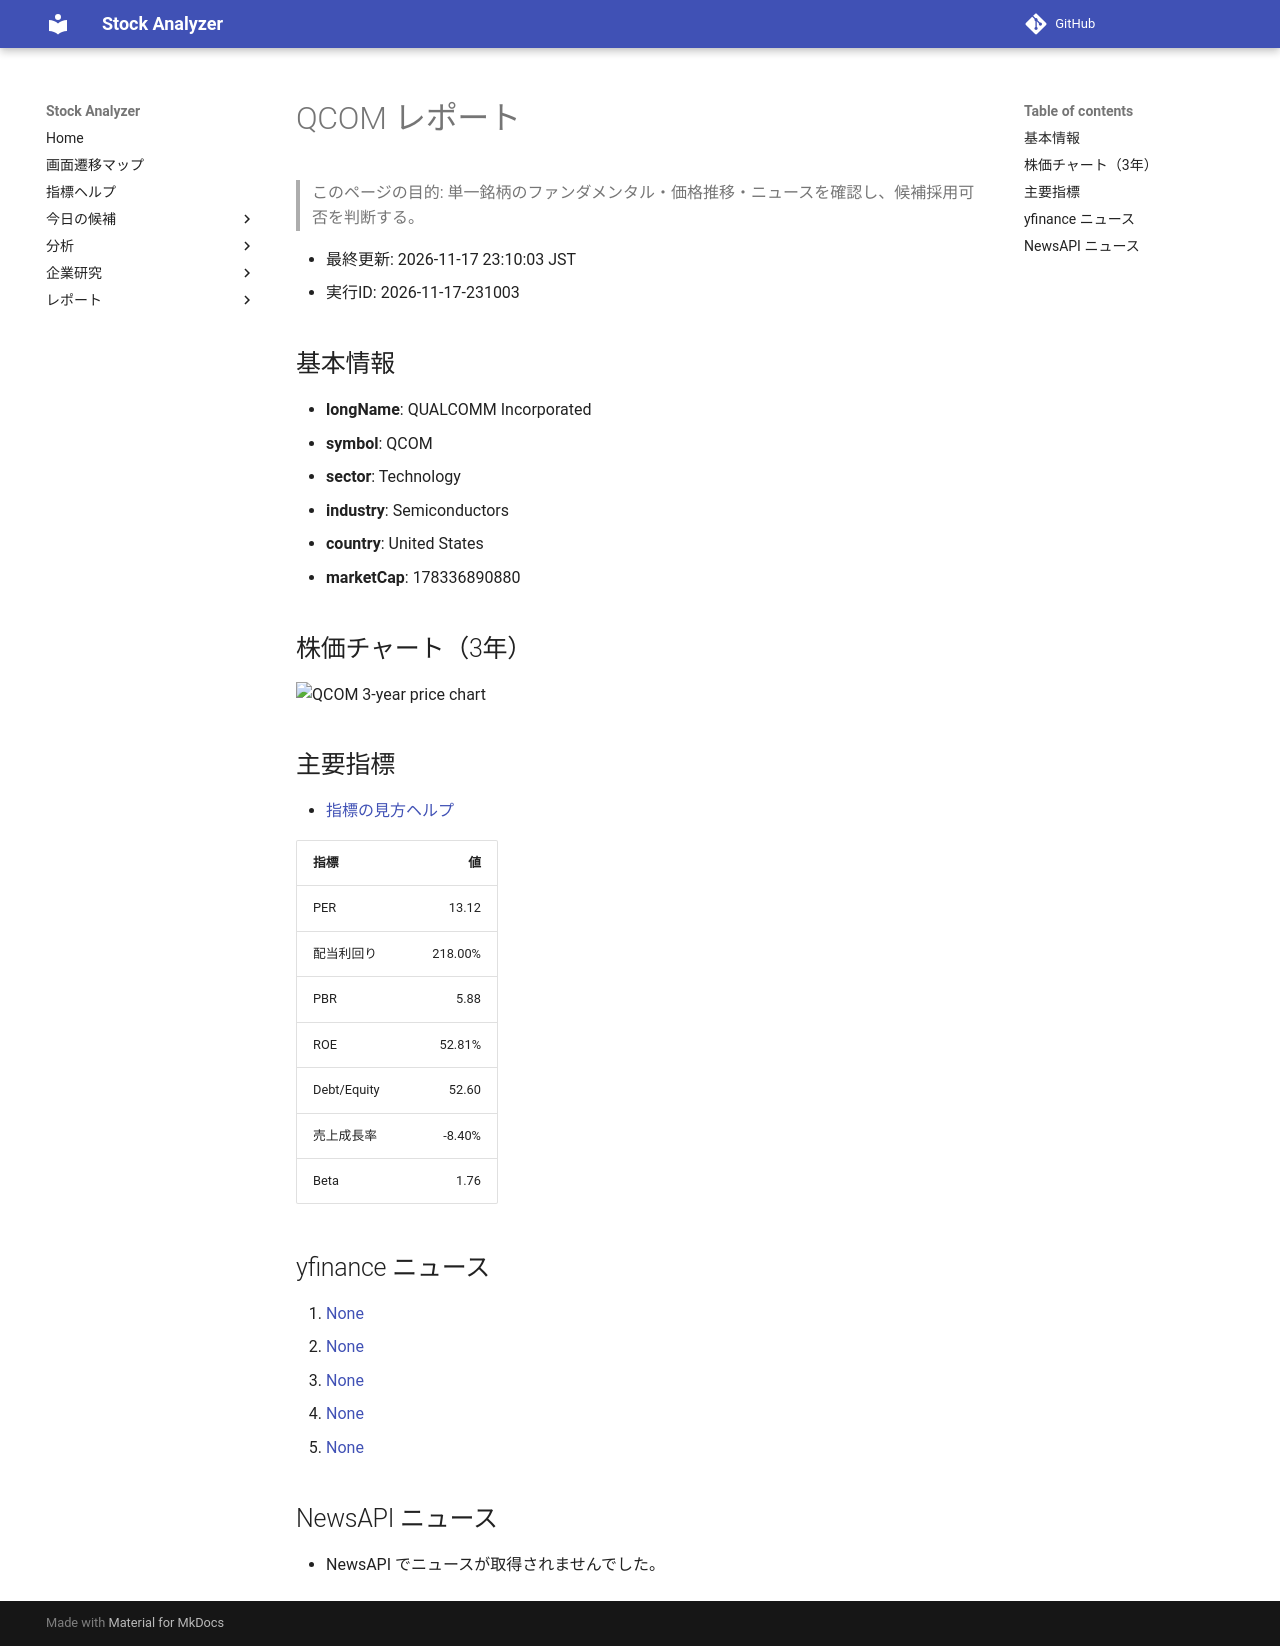

repository: Yumi-note/Making-APP · page: reports/2026-11-17/231003/QCOM/index.html · generator: mkdocs

# QCOM レポート

> このページの目的: 単一銘柄のファンダメンタル・価格推移・ニュースを確認し、候補採用可否を判断する。

- 最終更新: 2026-11-17 23:10:03 JST
- 実行ID: 2026-11-17-231003

## 基本情報

- **longName**: QUALCOMM Incorporated
- **symbol**: QCOM
- **sector**: Technology
- **industry**: Semiconductors
- **country**: United States
- **marketCap**: 178336890880

## 株価チャート（3年）

![QCOM 3-year price chart](QCOM_3y.png)

## 主要指標

- [指標の見方ヘルプ](../../../../indicators.md)

| 指標 | 値 |
|---|---:|
| PER | 13.12 |
| 配当利回り | 218.00% |
| PBR | 5.88 |
| ROE | 52.81% |
| Debt/Equity | 52.60 |
| 売上成長率 | -8.40% |
| Beta | 1.76 |

## yfinance ニュース

1. [None](None)
2. [None](None)
3. [None](None)
4. [None](None)
5. [None](None)

## NewsAPI ニュース

- NewsAPI でニュースが取得されませんでした。
